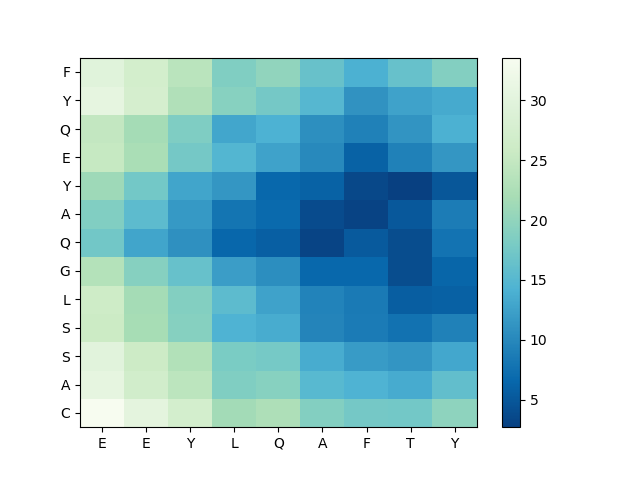

The data file committed next to this chart (first rows):
, E, E, Y, L, Q, A, F, T, Y
C, 33.57, 30.26, 27.24, 21.55, 22.7, 18.79, 17.59, 17.43, 19.75
A, 30.56, 26.85, 24.14, 18.53, 19.18, 15.22, 14.35, 13.55, 15.98
S, 29.81, 26, 22.97, 18.12, 17.69, 13.67, 11.92, 11.38, 13.15
S, 25.83, 21.96, 19.01, 14.29, 13.62, 9.601, 8.647, 7.659, 9.333
L, 26.14, 21.74, 18.79, 15.6, 12.63, 9.515, 8.534, 5.692, 5.879
G, 23.25, 19, 16.39, 12.16, 10.59, 6.657, 6.64, 3.92, 6.329
Q, 17.37, 12.88, 10.84, 6.535, 5.753, 3.167, 5.356, 4.014, 7.82
A, 18.73, 15.51, 11.73, 7.928, 6.922, 3.804, 3.048, 5.081, 8.801
Y, 21.11, 17.46, 12.9, 11.43, 6.671, 6.057, 3.465, 2.704, 4.965
E, 25.17, 22.17, 17.57, 14.66, 12.7, 10.14, 5.983, 9.301, 11.43
Q, 24.79, 21.74, 18.4, 13.01, 14.21, 10.7, 9.23, 11.19, 14.15
Y, 30.63, 27.43, 22.84, 19.2, 17.58, 14.94, 11.08, 12.69, 13.37
F, 29.71, 27.16, 23.92, 18.55, 19.99, 16.46, 14.11, 16.43, 18.75
